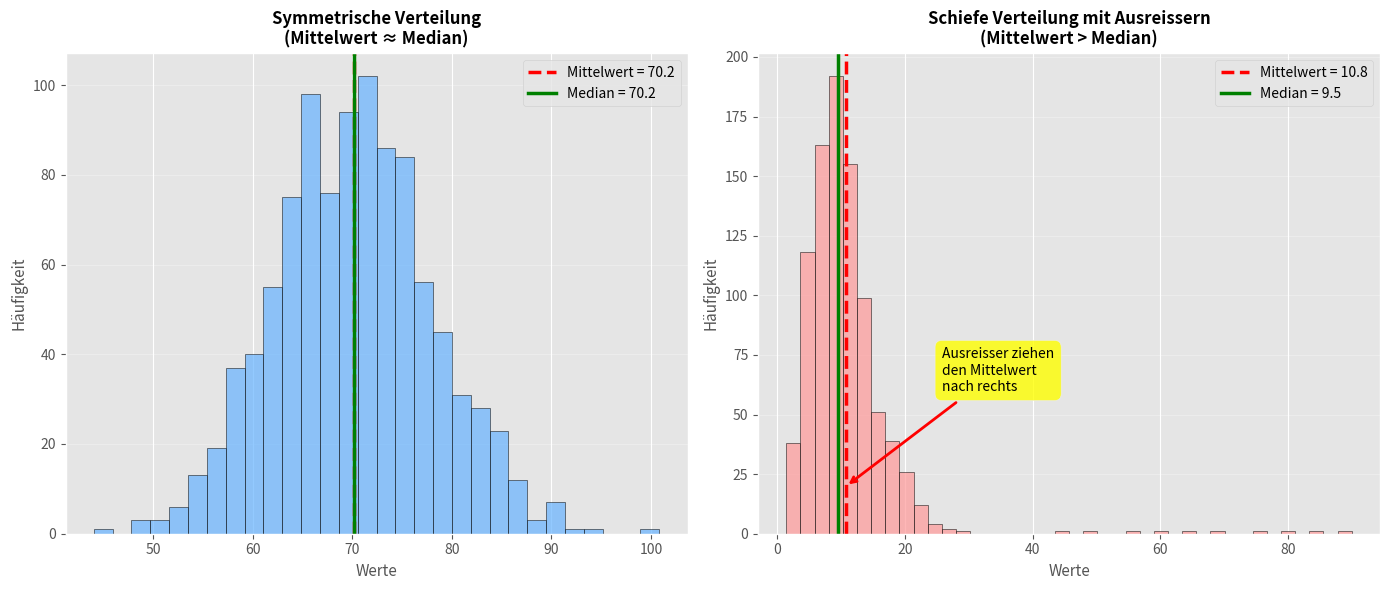

Python code for this plot: (Note: this script raises an exception after producing the figure.)
import matplotlib.pyplot as plt
import numpy as np
import os

# ggplot Stil verwenden
plt.style.use('ggplot')

# Zwei Subplots: symmetrisch und schief
fig, (ax1, ax2) = plt.subplots(1, 2, figsize=(14, 6))

# Plot 1: Symmetrische Verteilung
np.random.seed(42)
data_symmetric = np.random.normal(70, 8, 1000)

mean_sym = np.mean(data_symmetric)
median_sym = np.median(data_symmetric)

ax1.hist(data_symmetric, bins=30, alpha=0.7, color='#66b3ff', edgecolor='black')
ax1.axvline(mean_sym, color='red', linestyle='--', linewidth=2.5, label=f'Mittelwert = {mean_sym:.1f}')
ax1.axvline(median_sym, color='green', linestyle='-', linewidth=2.5, label=f'Median = {median_sym:.1f}')
ax1.set_xlabel('Werte', fontsize=11)
ax1.set_ylabel('Häufigkeit', fontsize=11)
ax1.set_title('Symmetrische Verteilung\n(Mittelwert ≈ Median)', fontsize=12, fontweight='bold')
ax1.legend(fontsize=10, loc='upper right')
ax1.grid(True, alpha=0.3, axis='y')

# Plot 2: Schiefe Verteilung mit Ausreissern
np.random.seed(43)
data_skewed = np.random.gamma(5, 2, 900)
# Ausreisser hinzufügen
outliers = np.array([45, 50, 55, 60, 65, 70, 75, 80, 85, 90])
data_skewed = np.concatenate([data_skewed, outliers])

mean_skewed = np.mean(data_skewed)
median_skewed = np.median(data_skewed)

ax2.hist(data_skewed, bins=40, alpha=0.7, color='#ff9999', edgecolor='black')
ax2.axvline(mean_skewed, color='red', linestyle='--', linewidth=2.5, label=f'Mittelwert = {mean_skewed:.1f}')
ax2.axvline(median_skewed, color='green', linestyle='-', linewidth=2.5, label=f'Median = {median_skewed:.1f}')
ax2.set_xlabel('Werte', fontsize=11)
ax2.set_ylabel('Häufigkeit', fontsize=11)
ax2.set_title('Schiefe Verteilung mit Ausreissern\n(Mittelwert > Median)', fontsize=12, fontweight='bold')
ax2.legend(fontsize=10, loc='upper right')
ax2.grid(True, alpha=0.3, axis='y')

# Annotation zur Erklärung
ax2.annotate('Ausreisser ziehen\nden Mittelwert\nnach rechts', 
             xy=(mean_skewed, 20), xytext=(mean_skewed + 15, 60),
             fontsize=10, ha='left',
             bbox=dict(boxstyle='round,pad=0.5', facecolor='yellow', alpha=0.8),
             arrowprops=dict(arrowstyle='->', lw=2, color='red'))

plt.tight_layout()

# Pfad zum Speicherort der Python-Datei ermitteln
script_dir = os.path.dirname(os.path.abspath(__file__))
output_path = os.path.join(script_dir, 'plots_mean_vs_median.pdf')

# Als PDF exportieren
plt.savefig(output_path, format='pdf', bbox_inches='tight', transparent=True)
plt.close()

print(f"Mittelwert vs. Median Vergleich wurde als {output_path} exportiert")
